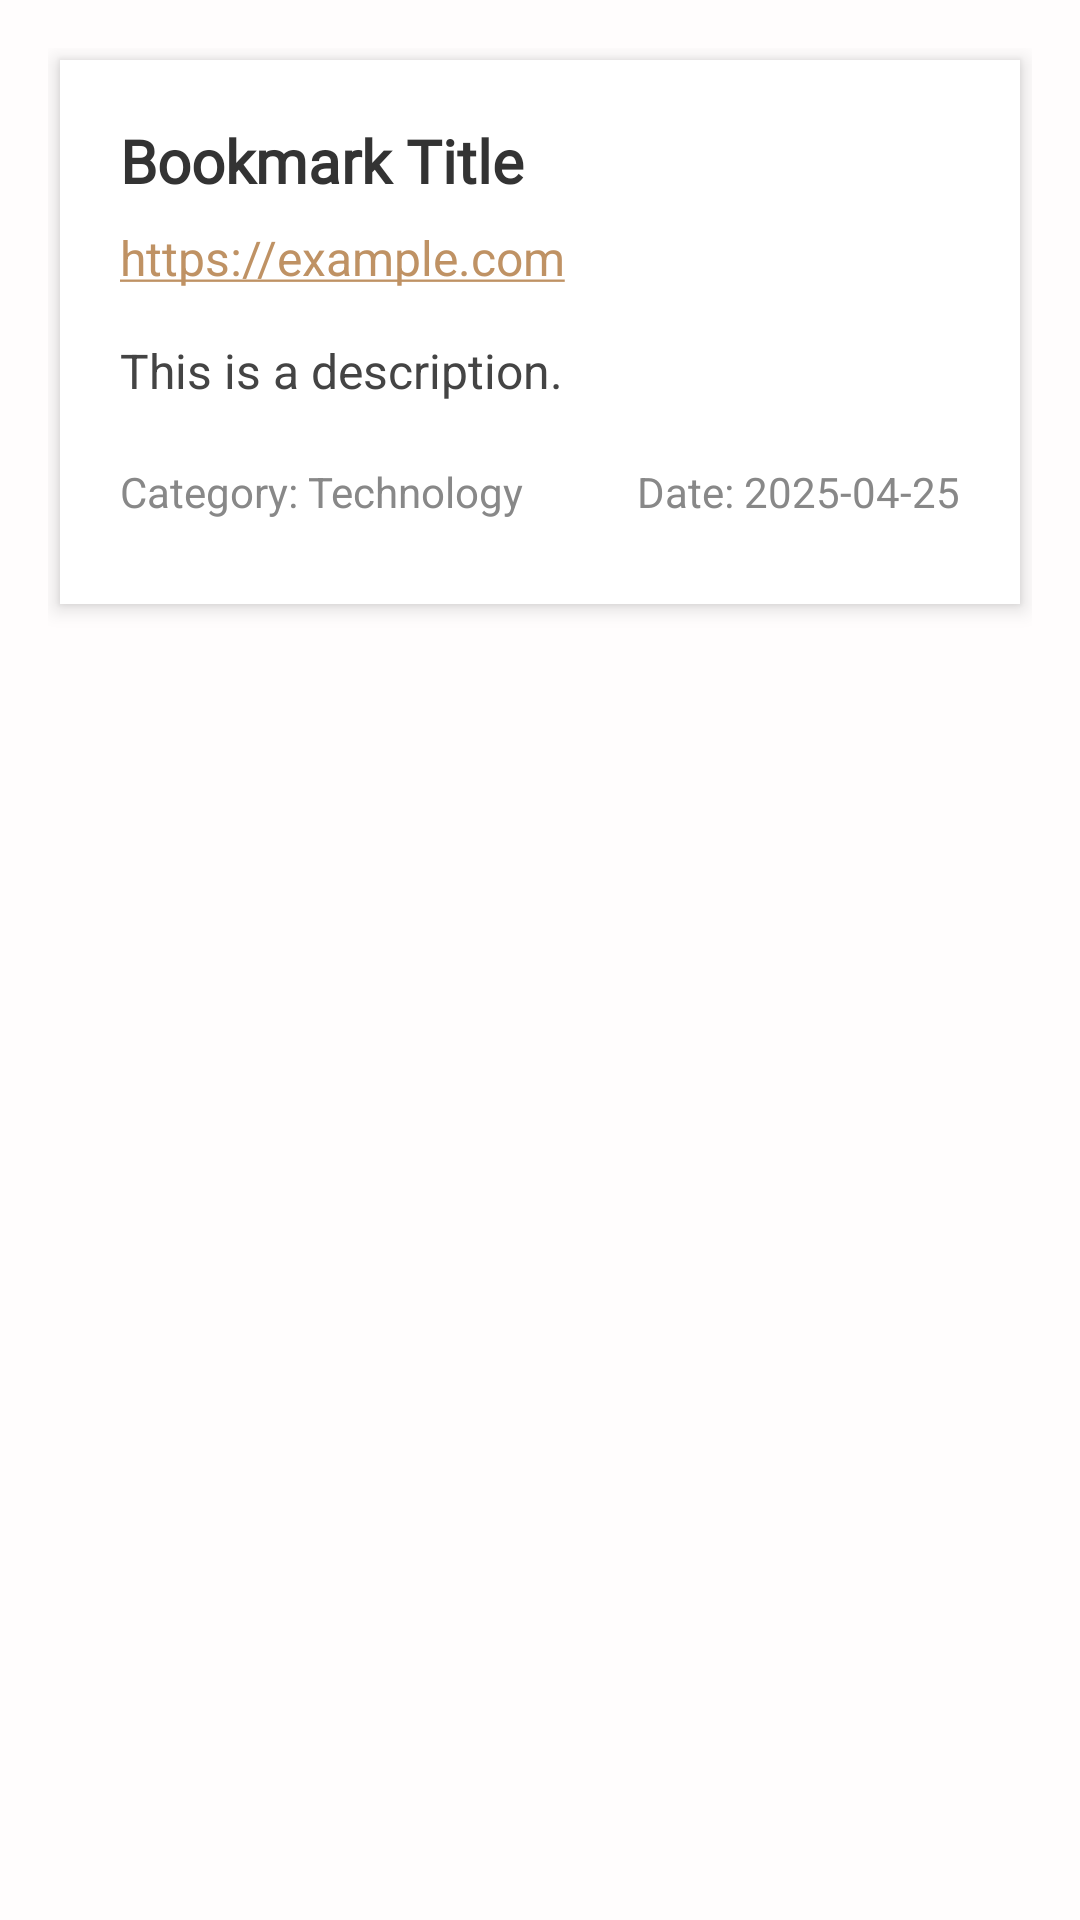

The Android layout XML behind this screen, and the referenced resources:
<!-- AndroidManifest.xml: application theme Theme.Bookmarker -->
<!-- res/layout/fragment_bookmark_detail_dialog.xml -->
<?xml version="1.0" encoding="utf-8"?>
<LinearLayout xmlns:android="http://schemas.android.com/apk/res/android"
    android:id="@+id/bookmarkDialogLayout"
    android:layout_width="match_parent"
    android:layout_height="wrap_content"
    android:orientation="vertical"
    android:background="#FFFDFD"
    android:padding="16dp">

    <LinearLayout
        android:layout_width="match_parent"
        android:layout_height="wrap_content"
        android:orientation="vertical"
        android:background="@android:color/white"
        android:padding="20dp"
        android:elevation="4dp"
        android:layout_margin="4dp"
        android:backgroundTint="#FFFFFF">

        <TextView
            android:id="@+id/tvTitle"
            android:layout_width="match_parent"
            android:layout_height="wrap_content"
            android:layout_marginBottom="8dp"
            android:fontFamily="@font/andada_pro"
            android:text="@string/display_title"
            android:textColor="#333333"
            android:textSize="20sp"
            android:textStyle="bold" />

        <TextView
            android:id="@+id/tvUrl"
            android:layout_width="match_parent"
            android:layout_height="wrap_content"
            android:layout_marginBottom="16dp"
            android:autoLink="web"
            android:text="@string/display_url"
            android:textColor="@android:color/holo_blue_dark"
            android:textSize="16sp" />

        <TextView
            android:id="@+id/tvDescription"
            android:layout_width="match_parent"
            android:layout_height="wrap_content"
            android:layout_marginBottom="12dp"
            android:text="@string/display_description"
            android:textColor="#444444"
            android:textSize="16sp" />

        <LinearLayout
            android:layout_width="match_parent"
            android:layout_height="wrap_content"
            android:orientation="horizontal"
            android:paddingTop="8dp">

            <TextView
                android:id="@+id/tvCategory"
                android:layout_width="wrap_content"
                android:layout_height="wrap_content"
                android:layout_marginBottom="8dp"
                android:layout_weight="1"
                android:text="@string/display_category"
                android:textColor="#888888"
                android:textSize="14sp" />

            <TextView
                android:id="@+id/tvDate"
                android:layout_width="wrap_content"
                android:layout_height="wrap_content"
                android:text="@string/display_date"
                android:textColor="#888888"
                android:textSize="14sp" />
        </LinearLayout>

    </LinearLayout>

</LinearLayout>
<!-- resources referenced by this layout -->
<resources>
  <string name="display_category">Category: Technology</string>
  <string name="display_date">Date: 2025-04-25</string>
  <string name="display_description">This is a description.</string>
  <string name="display_title">Bookmark Title</string>
  <string name="display_url">https://example.com</string>
  <style name="Theme.Bookmarker" parent="Base.Theme.Bookmarker" />
  <style name="Base.Theme.Bookmarker" parent="Theme.Material3.DayNight.NoActionBar">
          
          
          <item name="android:windowIsTranslucent">true</item>
          <item name="colorPrimary">@color/primaryColor</item>
      </style>
  <color name="primaryColor">#BF9264</color>
</resources>
